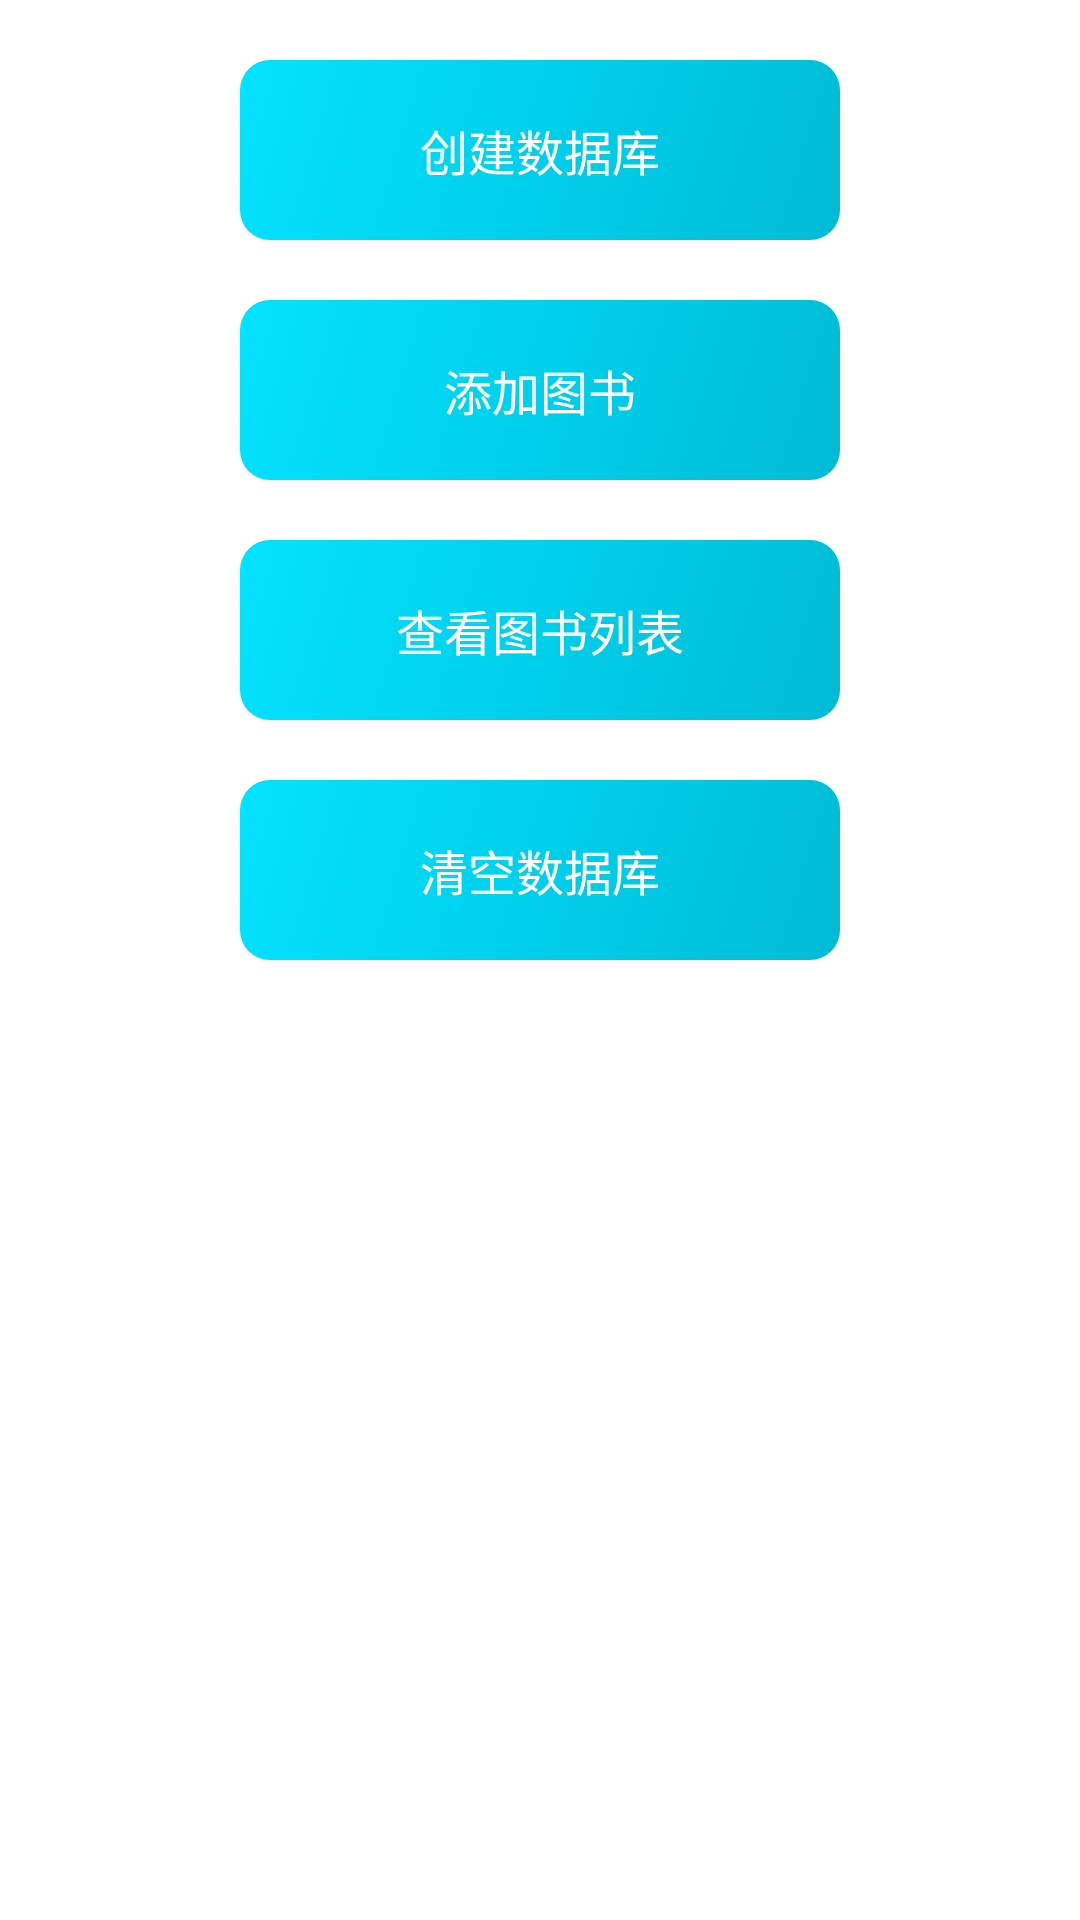

Layout XML and referenced resources for this Android screen:
<!-- AndroidManifest.xml: application theme Theme.DemoApplication -->
<!-- res/layout/activity_book_main.xml -->
<?xml version="1.0" encoding="utf-8"?>
<LinearLayout xmlns:android="http://schemas.android.com/apk/res/android"
    xmlns:app="http://schemas.android.com/apk/res-auto"
    xmlns:tools="http://schemas.android.com/tools"
    android:orientation="vertical"
    android:layout_width="match_parent"
    android:layout_height="match_parent"
    tools:context=".bookmanager.BookMainActivity">
    <TextView
        android:id="@+id/btn_createDB"
        android:layout_width="200dp"
        android:layout_height="60dp"
        android:layout_marginTop="20dp"
        android:layout_gravity="center"
        android:text="创建数据库"
        android:textSize="16sp"
        android:gravity="center"
        android:textColor="@color/white"
        android:background="@drawable/sel_text_bg" />
    <TextView
        android:id="@+id/btn_addBook"
        android:layout_width="200dp"
        android:layout_height="60dp"
        android:layout_marginTop="20dp"
        android:layout_gravity="center"
        android:text="添加图书"
        android:textSize="16sp"
        android:gravity="center"
        android:textColor="@color/white"
        android:background="@drawable/sel_text_bg" />

    <TextView
        android:id="@+id/btn_listBook"
        android:layout_width="200dp"
        android:layout_height="60dp"
        android:layout_marginTop="20dp"
        android:layout_gravity="center"
        android:text="查看图书列表"
        android:textSize="16sp"
        android:gravity="center"
        android:textColor="@color/white"
        android:background="@drawable/sel_text_bg" />
    <TextView
        android:id="@+id/btn_updateDB"
        android:layout_width="200dp"
        android:layout_height="60dp"
        android:layout_marginTop="20dp"
        android:layout_gravity="center"
        android:text="清空数据库"
        android:textSize="16sp"
        android:gravity="center"
        android:textColor="@color/white"
        android:background="@drawable/sel_text_bg" />




</LinearLayout>
<!-- resources referenced by this layout -->
<resources>
  <!-- drawable sel_text_bg (drawable) -->
  <?xml version="1.0" encoding="utf-8"?>
  <selector xmlns:android="http://schemas.android.com/apk/res/android">
      <item android:state_pressed="true">
          <shape xmlns:android="http://schemas.android.com/apk/res/android">
              <gradient
                  android:startColor="#fe6969"
                  android:centerColor="#fb7a6a"
                  android:endColor="#ff976d"
                  android:angle="135"
                  />
              <corners
                  android:radius="10dp"/>
  
          </shape>
      </item>
      <item android:state_pressed="false">
          <shape xmlns:android="http://schemas.android.com/apk/res/android">
              <gradient
                  android:startColor="#01BBD5"
                  android:centerColor="#00CFEB"
                  android:endColor="#04E3FF"
                  android:angle="135" />
              <corners
                  android:radius="10dp"/>
          </shape>
      </item>
  </selector>
  <style name="Theme.DemoApplication" parent="Theme.MaterialComponents.DayNight.DarkActionBar">
          
          <item name="colorPrimary">@color/purple_500</item>
          <item name="colorPrimaryVariant">@color/purple_700</item>
          <item name="colorOnPrimary">@color/white</item>
          
          <item name="colorSecondary">@color/teal_200</item>
          <item name="colorSecondaryVariant">@color/teal_700</item>
          <item name="colorOnSecondary">@color/black</item>
          
          <item name="android:statusBarColor" tools:targetApi="l">?attr/colorPrimaryVariant</item>
          
      </style>
  <!-- not gathered from this repository: default colours our renderer supplied (Android Studio template values) -->
  <color name="purple_500">#FF6200EE</color>
  <color name="purple_700">#FF3700B3</color>
  <color name="teal_200">#FF03DAC5</color>
  <color name="teal_700">#FF018786</color>
  <color name="black">#FF000000</color>
  <color name="white">#FFFFFFFF</color>
</resources>
